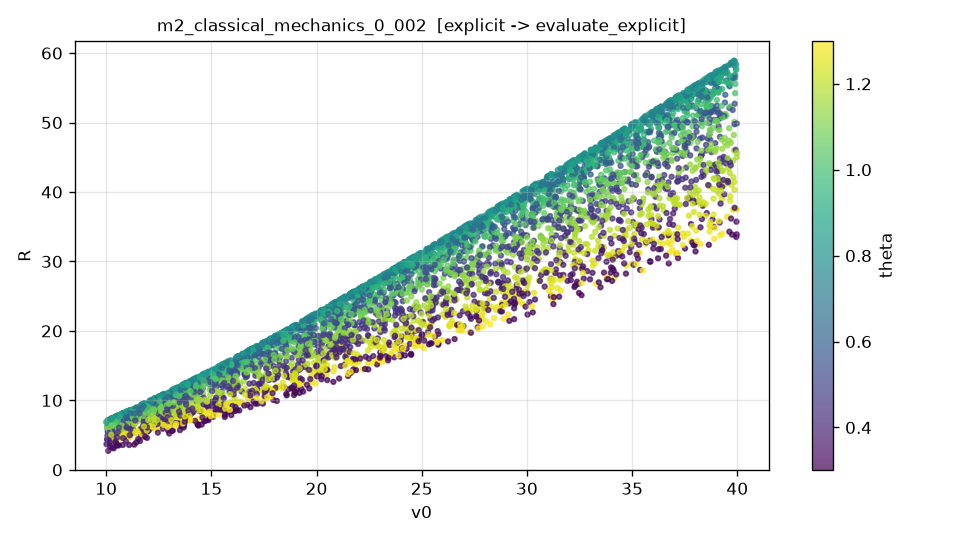

The file beside this chart, header and first rows:
v0, theta, R, R_noisy
3.829168316717102982e+01, 5.585624640873463331e-01, 5.009321744716387315e+01, 4.976732187085802650e+01
2.533982658443084546e+01, 3.128936205053481356e-01, 1.806814185178043886e+01, 1.798078320561754850e+01
3.928731117123112426e+01, 5.421891461184260574e-01, 5.095567253891391601e+01, 5.178753453460951306e+01
1.242508071686806659e+01, 7.149273416503247880e-01, 1.027359062865665962e+01, 1.060316450357278661e+01
2.822067495985088925e+01, 1.074397684355406168e+00, 3.207560418692185067e+01, 3.125490553962952589e+01
2.129459753131817479e+01, 4.813795427567085228e-01, 2.008850498382640737e+01, 2.008590335174044128e+01
3.405703620957422117e+01, 9.367954978423200796e-01, 4.639374324054686127e+01, 4.608201137005266190e+01
1.523583448432085419e+01, 1.215896529465663400e+00, 9.883044902267945631e+00, 9.957360663893958019e+00
3.614905822562968751e+01, 7.988029397423936917e-01, 5.191127331716454307e+01, 5.110717942507135092e+01
2.631824202290494696e+01, 1.263698629478452240e+00, 2.067459191518616279e+01, 2.079547785362458967e+01
3.706645239147965043e+01, 6.088032113818102609e-01, 5.009333624928915185e+01, 5.021102670865787587e+01
2.431460571517618874e+01, 5.700120577574201430e-01, 2.720686418801732742e+01, 2.799467720373305824e+01
2.291488833188239482e+01, 5.758079771072863728e-01, 2.508973223552545306e+01, 2.524805474376140424e+01
3.366840152632988747e+01, 9.787075462105152557e-01, 4.457301467826579255e+01, 4.482828800911461542e+01
3.952458999793364569e+01, 8.982598982682199473e-01, 5.730784938324205768e+01, 5.656129104075994007e+01
2.109177377957286126e+01, 1.087536566355969070e+00, 2.060826804246126187e+01, 2.173463260482327541e+01
3.906798607948704216e+01, 5.656696535973979589e-01, 5.176438947529916135e+01, 5.080656669632001154e+01
3.787079163296257889e+01, 1.154279136371815673e+00, 4.305822184149134557e+01, 4.360912276940258891e+01
1.533077757285943221e+01, 9.134903865431720504e-01, 1.447581433654399419e+01, 1.431086229960707001e+01
2.826554850533642593e+01, 6.165666467495471981e-01, 3.499130807147768252e+01, 3.455098481251378217e+01
3.114594236694227547e+01, 3.886752477552806728e-01, 2.960591134394957180e+01, 2.927776883848505562e+01
3.828411037387501636e+01, 9.835629130421124078e-01, 5.263480190273661208e+01, 5.229879456240728075e+01
2.996972250897260182e+01, 1.225218287206534251e+00, 2.735979667302999019e+01, 2.754989121915448536e+01
1.400187266355079352e+01, 3.458674555658473593e-01, 7.184137274275532725e+00, 7.129107926636506498e+00
2.493602796356123363e+01, 1.273921354836461628e+00, 1.856807712205740302e+01, 1.930936270357433315e+01
2.480859501868344807e+01, 7.725836322603203410e-01, 3.099355303637424086e+01, 3.007875102465156658e+01
2.500678568046237515e+01, 1.104660288309566862e+00, 2.597036821126905082e+01, 2.596882772893612668e+01
3.875746858327741506e+01, 4.413334928326497208e-01, 4.383731266771263080e+01, 4.339128477355183833e+01
2.049812199466764184e+01, 1.238752772623629372e+00, 1.508320367995142419e+01, 1.547113960368045404e+01
1.671313440334647993e+01, 1.119783333512056167e+00, 1.370241960244971224e+01, 1.264338958135717839e+01
2.566261006634342934e+01, 4.854523848751323700e-01, 2.663468456644090310e+01, 2.646283739139116165e+01
2.923512771895084583e+01, 4.768148015794398398e-01, 3.163185356914627988e+01, 3.173694003281433140e+01
3.817321160272026503e+01, 6.447493732212983275e-01, 5.329647488629066032e+01, 5.255434059429248350e+01
2.746047401941137522e+01, 5.931865375395837248e-01, 3.301259637265825830e+01, 3.350520416408735258e+01
1.803500170874765374e+01, 9.030497083011874704e-01, 1.884565995657565907e+01, 1.893501667113485709e+01
3.789324085924200602e+01, 1.008350140721107735e+00, 5.099510563189905810e+01, 5.149853401725260227e+01
2.475175853837429685e+01, 1.144539679511836994e+00, 2.413732160859344944e+01, 2.461691403793070521e+01
3.027402594800577518e+01, 9.822138161402851342e-01, 3.849329852189780610e+01, 3.800337123871046430e+01
2.428116731426205632e+01, 3.223719397674117970e-01, 1.742132362617940444e+01, 1.702242574723463520e+01
1.650940079265985361e+01, 1.050919166154152817e+00, 1.467583394107277250e+01, 1.457416769818682134e+01
3.077656134131682109e+01, 1.140750843369844114e+00, 3.316520054855880772e+01, 3.353918041154037155e+01
3.311891449275231025e+01, 1.090556867819240772e+00, 3.928370192693994767e+01, 3.970918557242772096e+01
1.572365515775612899e+01, 4.601558693373702380e-01, 1.188642826433875754e+01, 1.153158582898441509e+01
2.379748038245444874e+01, 5.606124092429232153e-01, 2.613129901247867082e+01, 2.582770041985100562e+01
2.085445179705727625e+01, 1.258044217921980845e+00, 1.476267747701178479e+01, 1.436376601942852105e+01
1.512189458338824544e+01, 1.295895981819324305e+00, 7.899314845856324929e+00, 7.607195731277651696e+00
1.664054979567361414e+01, 7.257654229944741076e-01, 1.680650810841148513e+01, 1.668754641962912189e+01
3.887522233979134967e+01, 6.403482404345208767e-01, 5.442912522731661085e+01, 5.436321770347147719e+01
3.652669154895343695e+01, 4.713143927705206182e-01, 4.244226115306650371e+01, 4.347131838731535680e+01
2.146875478584337671e+01, 4.481040872984304868e-01, 1.927921624392192257e+01, 1.902601441402870819e+01
3.218419729405131591e+01, 6.349900605053580005e-01, 4.229339101184768168e+01, 4.214902882833307274e+01
1.125904111543811581e+01, 1.266686335551167941e+00, 5.186556021468994082e+00, 5.415844886016007997e+00
3.745171603720517339e+01, 9.063502183988527694e-01, 5.329025026773804541e+01, 5.281371323495308445e+01
2.611512553642306855e+01, 1.000224124885787935e+00, 3.087078960833528996e+01, 3.068647603377408473e+01
3.460803410553831583e+01, 9.757398089248243700e-01, 4.633326678871964788e+01, 4.633992602930015181e+01
1.827814772695520418e+01, 9.087663171046522770e-01, 1.919554130307479056e+01, 1.958261427658342413e+01
2.128371439537203003e+01, 1.020481354265653673e+00, 2.247015947383283319e+01, 2.181215204445945588e+01
2.044131156735491572e+01, 5.032483790852786409e-01, 1.946623768907554819e+01, 2.015197241771905823e+01
3.917319003133767552e+01, 1.212180587049316749e+00, 4.061637864947393695e+01, 4.044014996652313698e+01
2.288379648768201235e+01, 9.469945524376235380e-01, 2.644403390795129027e+01, 2.652874211850310360e+01
... 4,940 more rows
